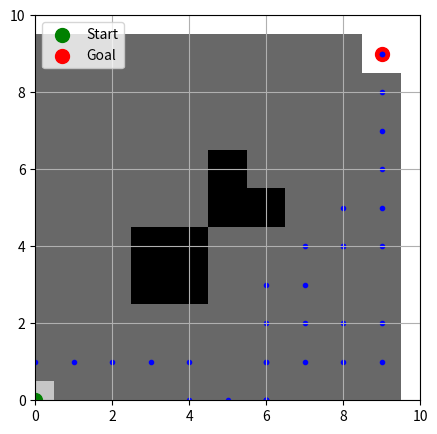

This chart was generated by the following Python code:
import numpy as np
import random
import matplotlib.pyplot as plt

# Environment setup
grid_size = (10, 10)
start = (0, 0)
goal = (9, 9)
obstacles = [(3, 3), (3, 4), (4, 4), (4, 3), (5, 5), (6, 5), (5, 6)]
population_size = 500
mutation_rate = 0.01
generations = 1000

# Initialize grid: 0 - free, -1 - start, -2 - goal, 1 - obstacle
grid = np.zeros(grid_size)
for obs in obstacles:
    grid[obs] = 1

def initialize_population(size):
    """Initialize a population of random paths."""
    population = []
    for _ in range(size):
        path_length = np.random.randint(low=20, high=40) # Random path length
        path = [np.random.choice(['up', 'down', 'left', 'right']) for _ in range(path_length)]
        population.append(path)
    return population

def evaluate_path(path):
    """Evaluate a path based on its ability to reach the goal and avoid obstacles."""
    x, y = start
    for move in path:
        if move == 'up' and y < grid_size[1] - 1: y += 1
        elif move == 'down' and y > 0: y -= 1
        elif move == 'left' and x > 0: x -= 1
        elif move == 'right' and x < grid_size[0] - 1: x += 1
        if grid[y, x] == 1: return -1 # Path hits an obstacle
    if (y, x) == goal:
        return 100 - len(path) # Reward for reaching the goal, shorter paths are better
    return -1 # Did not reach the goal

def select_parents(population, scores, num_parents):
    """Select the top-scoring paths to be parents for the next generation."""
    parents_indices = np.argsort(scores)[-num_parents:]
    return [population[i] for i in parents_indices]

def crossover(parent1, parent2):
    """Combine two paths to produce a new path."""
    crossover_point = np.random.randint(1, min(len(parent1), len(parent2)))
    child = parent1[:crossover_point] + parent2[crossover_point:]
    return child

def mutate(path):
    """Randomly mutate a path."""
    for i in range(len(path)):
        if np.random.rand() < mutation_rate:
            path[i] = np.random.choice(['up', 'down', 'left', 'right'])
    return path

def plot_path(grid, path):
    """Plot the path on the grid."""
    plt.figure(figsize=(5, 5))
    ax = plt.gca()
    ax.set_xlim([0, grid.shape[1]])
    ax.set_ylim([0, grid.shape[0]])
    plt.imshow(grid, cmap='Greys', origin='lower')
    
    # Draw the start and goal
    plt.scatter(start[1], start[0], marker='o', color='green', s=100, label='Start')
    plt.scatter(goal[1], goal[0], marker='o', color='red', s=100, label='Goal')
    
    # Draw the path
    y, x = start
    for move in path:
        if move == 'up' and y < grid_size[1] - 1: y += 1
        elif move == 'down' and y > 0: y -= 1
        elif move == 'left' and x > 0: x -= 1
        elif move == 'right' and x < grid_size[0] - 1: x += 1
        plt.scatter(x, y, marker='.', color='blue')
    
    plt.grid(True)
    plt.legend()
    plt.show()

def evolutionary_algorithm():
    population = initialize_population(population_size)
    for generation in range(generations):
        scores = [evaluate_path(path) for path in population]
        print(f"Generation {generation}: Best score = {max(scores)}")
        if max(scores) > 0: # Success condition
            best_index = np.argmax(scores)
            best_path = population[best_index]
            print("Found a path to the goal!")
            vis_grid = np.copy(grid)
            vis_grid[start] = -1  # Mark start
            vis_grid[goal] = -2   # Mark goal
            plot_path(vis_grid, best_path)
            return best_path
        parents = select_parents(population, scores, population_size // 2)
        next_population = []
        while len(next_population) < population_size:
            parent1, parent2 = random.sample(parents, 2)
            child = crossover(parent1, parent2)
            child = mutate(child)
            next_population.append(child)
        population = next_population
    return None

best_path = evolutionary_algorithm()
if best_path:
    print("Best path found:", best_path)
else:
    print("Failed to find a path to the goal.")


